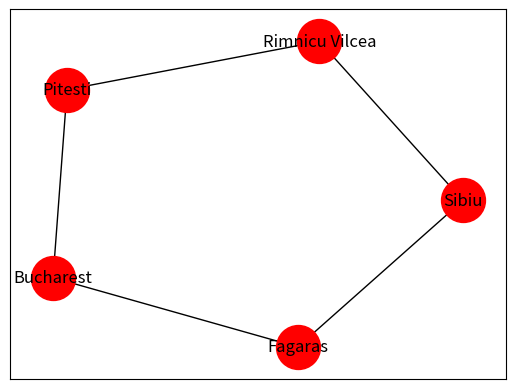

Reproduce this figure in Python.
from collections import deque
import matplotlib.pyplot as plt
import networkx as nx
"""
# Task 1
class Graph:
    def __init__(self):
        self.edges = {}
        
    def add_Vertex(self,vertex):
        self.edges[vertex] = deque()
        
    def add_Edge(self,u,v):
        if v not in self.edges[u]:
            self.edges[u].append(v)
            
        if u not in self.edges[v]:
            self.edges[v].append(u)


    def Display (self):
        for vertex,neighbors in self.edges.items():
            print(f"{vertex} : {list(neighbors)} ")
            
                                        
                                        
G1 = Graph()
G1.add_Vertex(1)
G1.add_Vertex(2)
G1.add_Vertex(3)
G1.add_Vertex(4)

G1.add_Edge(1,2)
G1.add_Edge(1,3)
G1.add_Edge(2,3)
G1.add_Edge(1,4)
G1.add_Edge(4,3)
G1.add_Edge(4,2)

G1.Display()



# Task 2
vertices = ["Seattle", "San Francisco", "Los Angeles", "Denver", "Kansas City", "Chicago", "Boston", "New York", "Atlanta", "Miami", "Dallas", "Houston"]

edges = [
[0, 1], [0, 3], [0, 5],# Seattle - San Francisco, Denver, Chicago
[1, 2], [1, 3], # San Francisco - Los Angeles, Denver
[2, 3], [2, 4], [2, 10],# Los Angeles - Denver, Kansas City, Dallas
[3, 4], [3, 5], # Denver - Kansas City, Chicago
[4, 5], [4, 7], [4, 8], [4, 10],# Kansas City - Chicago, New York, Atlanta, Dallas
[5, 6], [5, 7], # Chicago - Boston, New York
[6, 7], # Boston - New York
[7, 8], # New York - Atlanta
[8, 9], [8, 10], [8, 11], # Atlanta - Miami, Dallas, Houston
[9, 11],# Miami - Houston
[10, 11]# Dallas - Houston
]


g2 = Graph()

for vertex in vertices:
    g2.add_Vertex(vertex)
    
for edge in edges:
    g2.add_Edge(vertices[edge[0]],vertices[edge[1]])
    


G = nx.Graph()
G.add_nodes_from(vertices)
nx.edges = [(vertices[u],vertices[v]) for u,v in edges]

G.add_edges_from(nx.edges)
nx.draw(G, with_labels=True, node_color='lightblue', node_size=1500, font_size=10)
plt.show()

"""

# Task 3
romania = {
    'Sibiu': ['Fagaras', 'Rimnicu Vilcea'],
    'Fagaras': ['Bucharest'],
    'Rimnicu Vilcea': ['Pitesti'],
    'Pitesti': ['Bucharest']
}

def breath_first(start,goal,romania):
    frontier=[start]
    previous={start:None}
    
    while frontier:
        current=frontier.pop(0)
        
        if current==goal:
            path=[]
            while current is not None:
                path.append(current)
                current=previous[current]
            return path[::-1]
    
        for neighbor in romania.get(current, []):
            if neighbor not in previous:
                frontier.append(neighbor)
                previous[neighbor] = current
                    
    return []


start_state = 'Sibiu'
goal_state = 'Bucharest'
result = breath_first(start_state, goal_state, romania)
print(result)

G = nx.from_dict_of_lists(romania)
nx.draw_networkx(G,node_size=1000,node_color='red')
plt.show()
